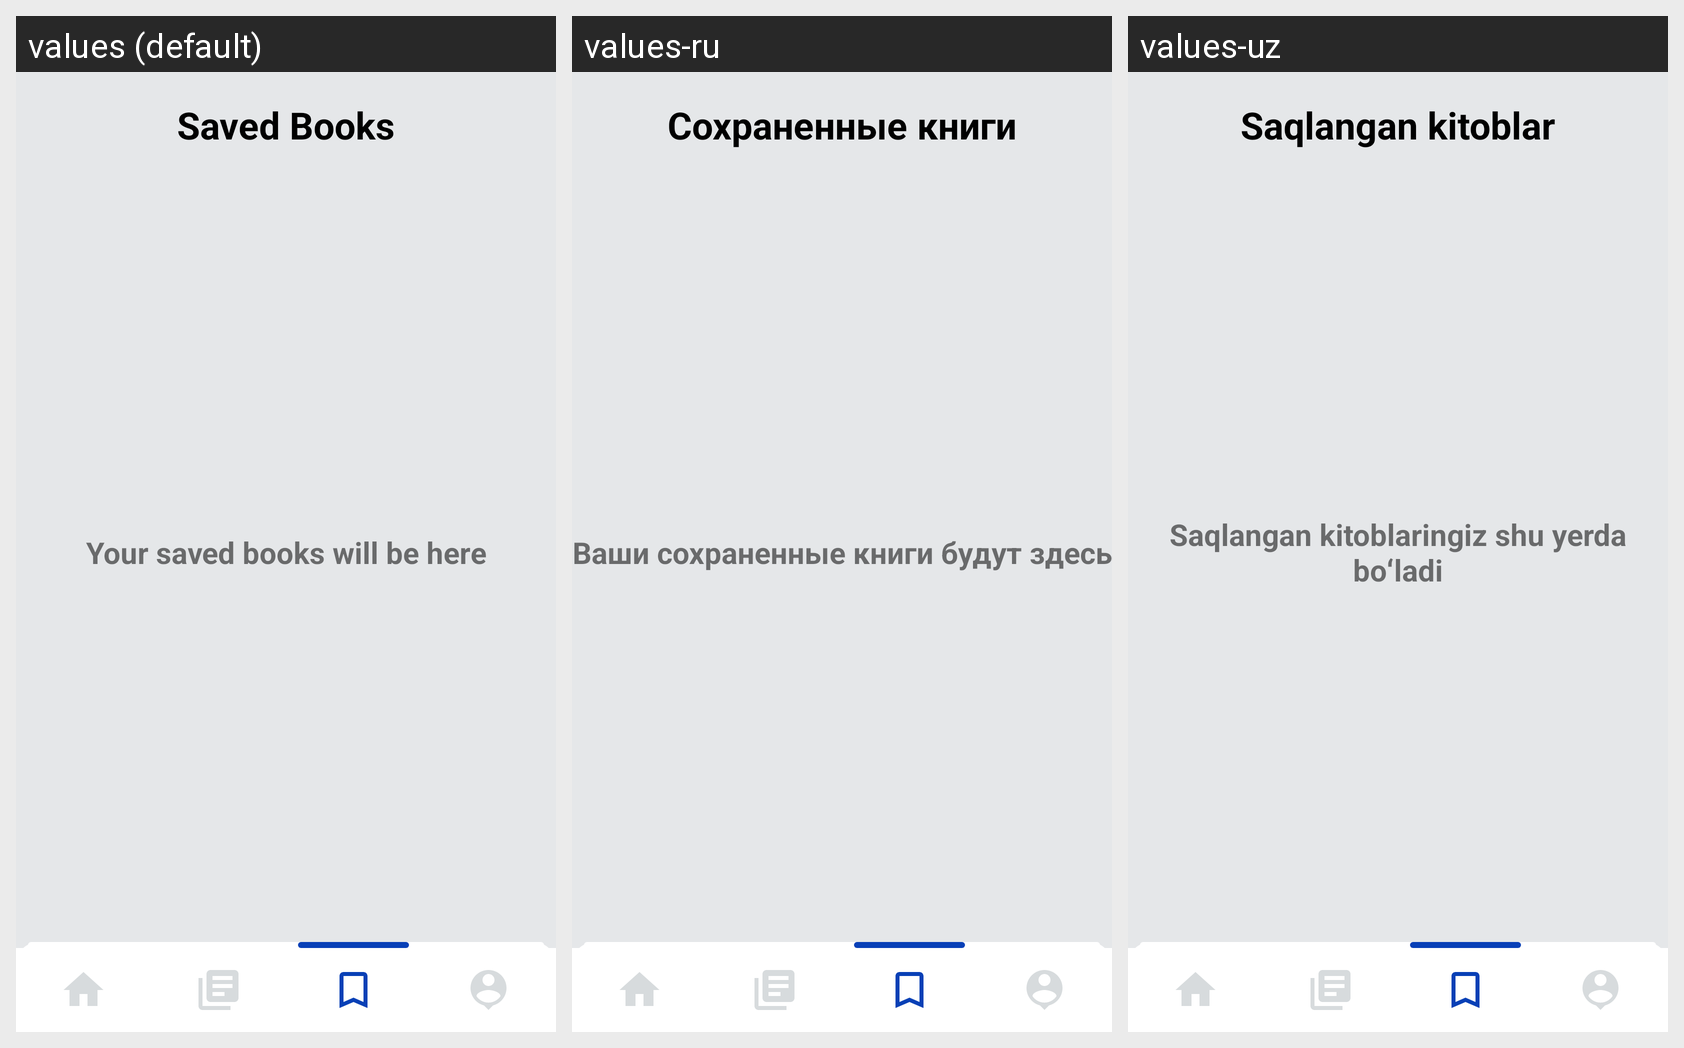

Locale-by-locale string values for the Android screen shown in this grid:
Android screen res/layout/activity_saved.xml rendered under 3 locales, left to right: values (default), values-ru, values-uz. Device: Nexus 5 (rendered at 1080×1920; each locale shown at half size, 540×960, under a caption strip naming it); theme Theme.BookStore.
Strings drawn on this screen, with the default value and each locale's value (text and hints the layout hard-codes, and strings that could not be matched under every locale, appear in the picture but are not listed):

saved_books
  values: Saved Books
  values-ru: Сохраненные книги
  values-uz: Saqlangan kitoblar

your_saved_books_will_be_here
  values: Your saved books will be here
  values-ru: Ваши сохраненные книги будут здесь
  values-uz: Saqlangan kitoblaringiz shu yerda boʻladi
